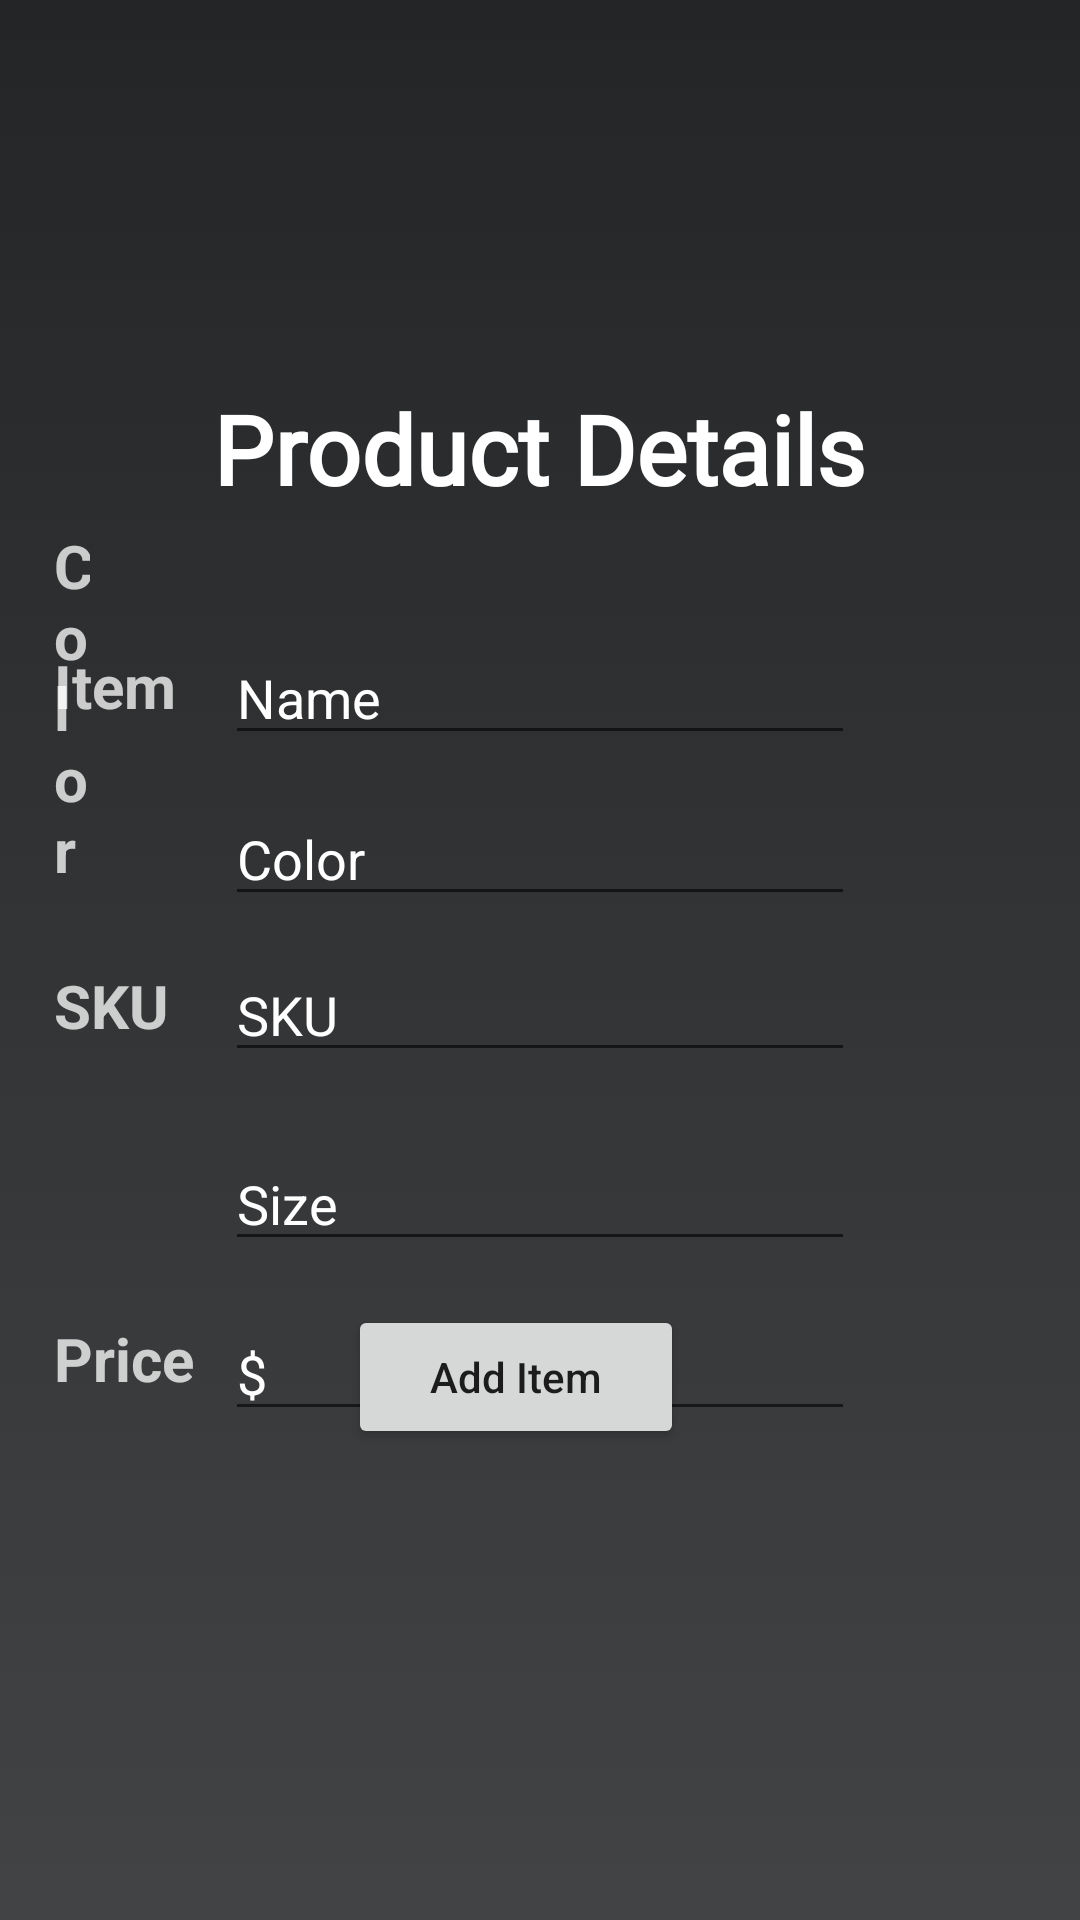

Reconstruct the res/layout file that produces this screen, plus the resources it refers to.
<!-- AndroidManifest.xml: application theme Theme.Project -->
<!-- res/layout/activity_addproduct.xml -->
<?xml version="1.0" encoding="utf-8"?>
<RelativeLayout xmlns:android="http://schemas.android.com/apk/res/android"
    xmlns:app="http://schemas.android.com/apk/res-auto"
    xmlns:tools="http://schemas.android.com/tools"
    android:layout_width="match_parent"
    android:layout_height="match_parent"
    android:background="@drawable/gradient_background"
    android:orientation="vertical"
    tools:context=".RegisterUser">


    <TextView
        android:id="@+id/textView"
        android:layout_width="wrap_content"
        android:layout_height="wrap_content"
        android:layout_alignParentTop="true"
        android:layout_centerHorizontal="true"
        android:layout_marginLeft="85dp"

        android:layout_marginTop="128dp"
        android:fontFamily="@font/roboto_bold_italic"
        android:text="Product Details"
        android:textColor="#FFFFFF"
        android:textSize="32dp"
        android:textStyle="bold"
        tools:layout_editor_absoluteX="97dp"
        tools:layout_editor_absoluteY="16dp" />

    <TextView
        android:id="@+id/textView3"
        android:layout_width="wrap_content"
        android:layout_height="wrap_content"
        android:layout_alignParentStart="true"
        android:layout_marginStart="18dp"
        android:layout_marginLeft="25dp"
        android:layout_marginTop="215dp"
        android:text="Item "
        android:textColor="#C1FFFFFF"
        android:textSize="20dp"
        android:textStyle="bold"
        tools:layout_editor_absoluteX="38dp"
        tools:layout_editor_absoluteY="224dp" />

    <EditText
        android:id="@+id/edititemname"
        android:layout_width="wrap_content"
        android:layout_height="wrap_content"
        android:layout_alignBottom="@+id/textView"
        android:layout_centerHorizontal="true"
        android:layout_marginBottom="-81dp"
        android:ems="10"
        android:hint="Name"
        android:inputType="textPersonName"
        android:textColor="#ffff"
        android:textColorHint="#ffff"
        tools:layout_editor_absoluteX="114dp"
        tools:layout_editor_absoluteY="211dp" />

    <EditText
        android:id="@+id/editSize"
        android:layout_width="wrap_content"
        android:layout_height="wrap_content"
        android:layout_alignBottom="@+id/edititemname"
        android:layout_centerHorizontal="true"
        android:layout_marginBottom="-169dp"
        android:ems="10"
        android:hint="Size"
        android:inputType="textPersonName"
        android:textColor="#ffff"
        android:textColorHint="#ffff"

        tools:layout_editor_absoluteX="114dp"
        tools:layout_editor_absoluteY="211dp" />

    <TextView
        android:id="@+id/textView4"
        android:layout_width="wrap_content"
        android:layout_height="wrap_content"
        android:layout_alignBottom="@+id/textView3"
        android:layout_alignParentStart="true"
        android:layout_marginStart="18dp"

        android:layout_marginBottom="-107dp"
        android:text="SKU"
        android:textColor="#C1FFFFFF"
        android:textSize="20dp"
        android:textStyle="bold"
        tools:layout_editor_absoluteX="38dp"
        tools:layout_editor_absoluteY="287dp" />

    <TextView
        android:id="@+id/textView6"
        android:layout_width="wrap_content"
        android:layout_height="wrap_content"
        android:layout_alignBottom="@+id/textView3"
        android:layout_alignParentStart="true"
        android:layout_alignParentEnd="true"

        android:layout_marginStart="18dp"
        android:layout_marginEnd="353dp"
        android:layout_marginBottom="-169dp"
        android:text="Size"
        android:textColor="#C1FFFFFF"
        android:textSize="20dp"
        android:textStyle="bold"
        tools:layout_editor_absoluteX="38dp"
        tools:layout_editor_absoluteY="287dp" />

    <TextView
        android:id="@+id/textView8"
        android:layout_width="61dp"
        android:layout_height="wrap_content"
        android:layout_alignBottom="@+id/textView3"
        android:layout_alignParentStart="true"
        android:layout_alignParentEnd="true"

        android:layout_marginStart="18dp"
        android:layout_marginEnd="330dp"
        android:layout_marginBottom="-55dp"
        android:text="Color"
        android:textColor="#C1FFFFFF"
        android:textSize="20dp"
        android:textStyle="bold"
        tools:layout_editor_absoluteX="38dp"
        tools:layout_editor_absoluteY="287dp" />

    <TextView
        android:id="@+id/textView5"
        android:layout_width="wrap_content"
        android:layout_height="wrap_content"
        android:layout_alignBottom="@+id/textView4"
        android:layout_alignParentStart="true"
        android:layout_centerVertical="true"

        android:layout_marginStart="18dp"
        android:layout_marginBottom="-118dp"
        android:text="Price "
        android:textColor="#C1FFFFFF"
        android:textSize="20dp"
        android:textStyle="bold"
        tools:layout_editor_absoluteX="38dp"
        tools:layout_editor_absoluteY="287dp" />

    <EditText
        android:id="@+id/editprice"
        android:layout_width="wrap_content"
        android:layout_height="wrap_content"
        android:layout_alignBottom="@+id/editSKU"
        android:layout_centerHorizontal="true"
        android:layout_marginBottom="-120dp"
        android:ems="10"
        android:hint="$"
        android:inputType="number"
        android:textColor="#ffff"
        android:textColorHint="#ffff"
        tools:layout_editor_absoluteX="114dp"
        tools:layout_editor_absoluteY="211dp" />

    <Button
        android:id="@+id/additembuttontodatabase"
        android:layout_width="wrap_content"
        android:layout_height="wrap_content"

        android:layout_alignParentStart="true"
        android:layout_alignParentEnd="true"
        android:layout_alignParentBottom="true"
        android:layout_marginStart="116dp"
        android:layout_marginTop="24dp"
        android:layout_marginEnd="132dp"
        android:layout_marginBottom="157dp"
        android:ems="10"
        android:inputType="textPersonName"
        android:text="Add Item"
        tools:layout_editor_absoluteX="114dp"
        tools:layout_editor_absoluteY="211dp" />

    <EditText
        android:id="@+id/editSKU"
        android:layout_width="wrap_content"
        android:layout_height="wrap_content"
        android:layout_alignBottom="@+id/edititemname"
        android:layout_centerHorizontal="true"
        android:layout_marginBottom="-106dp"
        android:ems="10"
        android:hint="SKU"
        android:inputType="textPersonName"
        android:textColor="#ffff"
        android:textColorHint="#ffff"

        tools:layout_editor_absoluteX="114dp"
        tools:layout_editor_absoluteY="211dp" />

    <EditText
        android:id="@+id/editColor"
        android:layout_width="wrap_content"
        android:layout_height="wrap_content"
        android:layout_alignBottom="@+id/edititemname"
        android:layout_centerHorizontal="true"
        android:layout_marginBottom="-54dp"
        android:ems="10"
        android:hint="Color"
        android:inputType="textPersonName"
        android:textColor="#ffff"
        android:textColorHint="#ffff"

        tools:layout_editor_absoluteX="114dp"
        tools:layout_editor_absoluteY="211dp" />


</RelativeLayout>
<!-- resources referenced by this layout -->
<resources>
  <!-- drawable gradient_background (drawable) -->
  <?xml version="1.0" encoding="utf-8"?>
  <selector xmlns:android="http://schemas.android.com/apk/res/android">
      <item>
          <shape>
              <gradient
                  android:angle="90"
                  android:startColor="#414345"
                  android:endColor="#232526"
                  android:type="linear" />
  
          </shape>
      </item>
  
  </selector>
  <style name="Theme.Project" parent="Theme.MaterialComponents.DayNight.NoActionBar">
          
          <item name="colorPrimary">@color/teal_700</item>
          <item name="colorPrimaryVariant">@color/purple_700</item>
          <item name="colorOnPrimary">@color/white</item>
          
          <item name="colorSecondary">@color/teal_200</item>
          <item name="colorSecondaryVariant">@color/teal_700</item>
          <item name="colorOnSecondary">@color/black</item>
          
          <item name="android:statusBarColor" tools:targetApi="l">?attr/colorPrimaryVariant</item>
          
      </style>
  <!-- not gathered from this repository: default colours our renderer supplied (Android Studio template values) -->
  <color name="purple_700">#FF3700B3</color>
  <color name="teal_200">#FF03DAC5</color>
  <color name="teal_700">#FF018786</color>
  <color name="black">#FF000000</color>
  <color name="white">#FFFFFFFF</color>
</resources>
